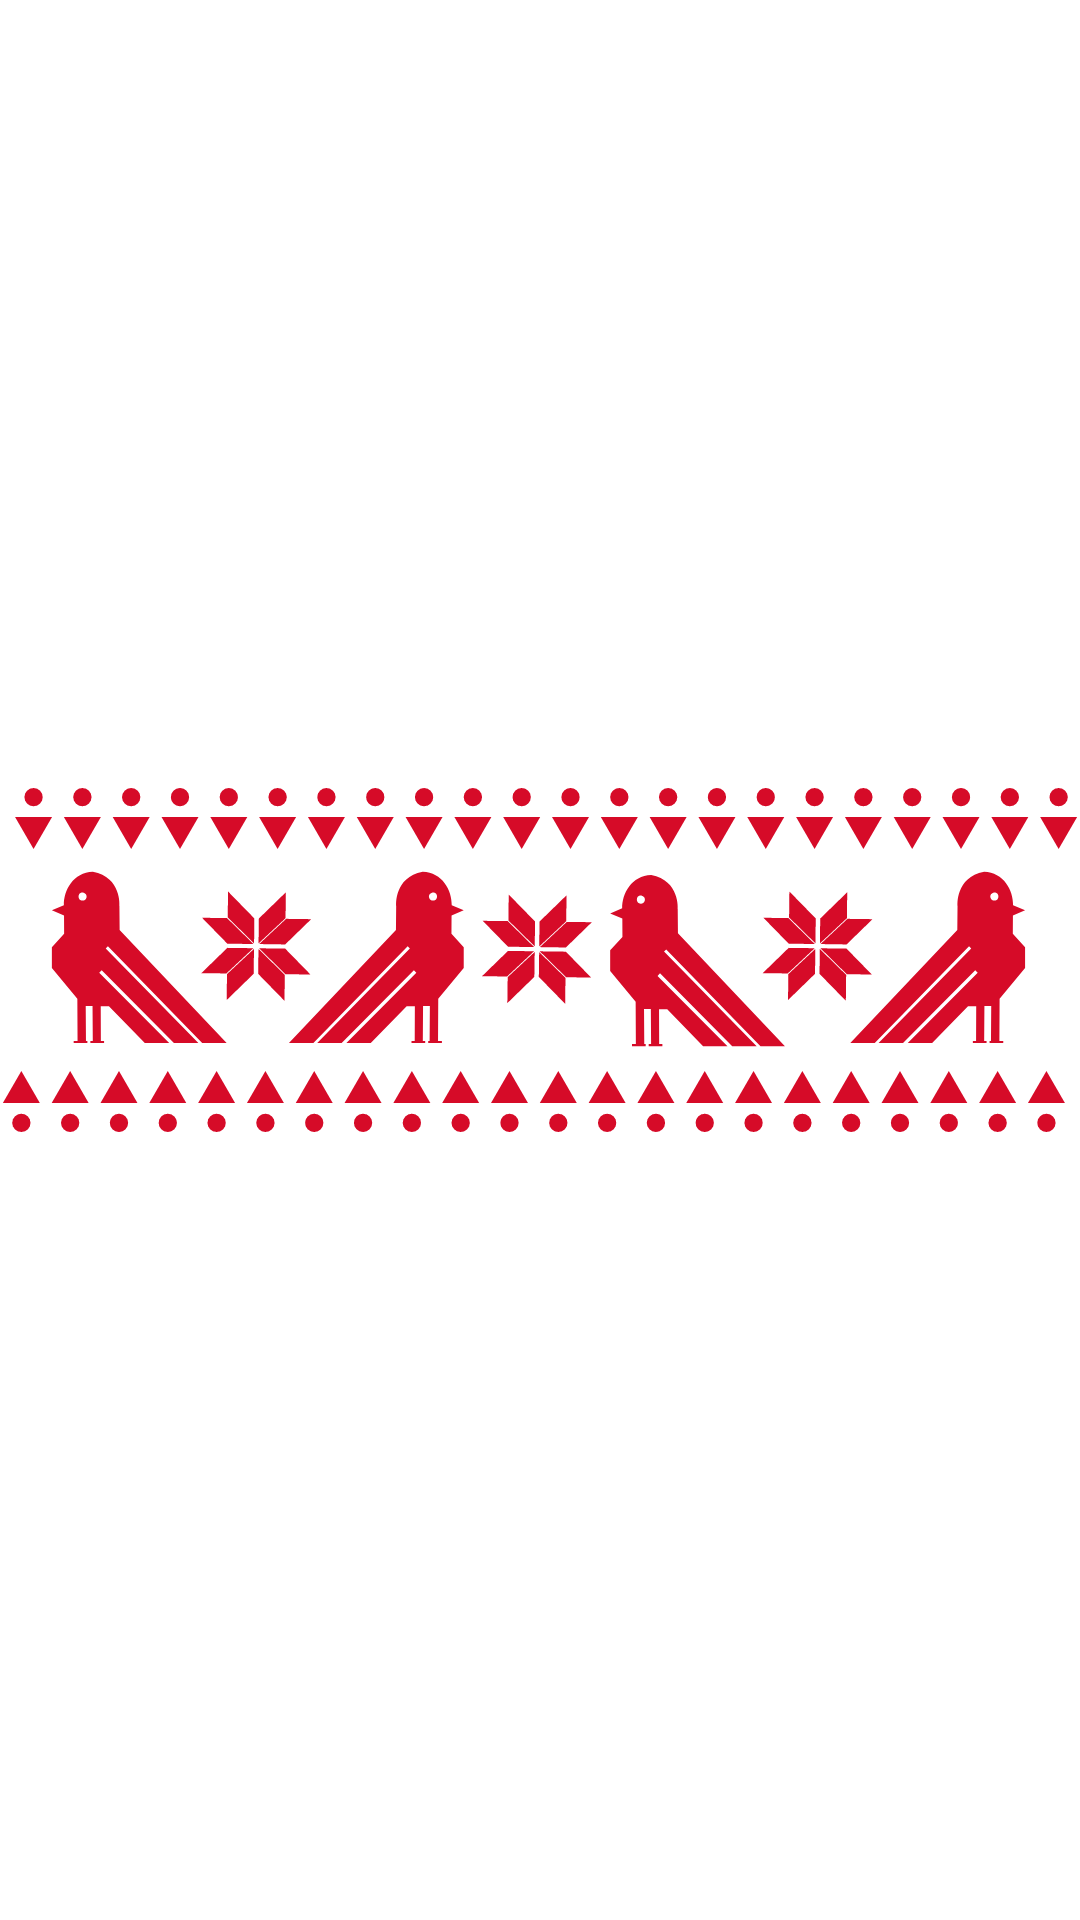

This screen was rendered from an Android layout file. Write that file and the resources it references.
<!-- AndroidManifest.xml: application theme Theme.DiccionarioOtomi -->
<!-- res/layout/activity_ssactivity.xml -->
<?xml version="1.0" encoding="utf-8"?>
<androidx.constraintlayout.widget.ConstraintLayout xmlns:android="http://schemas.android.com/apk/res/android"
    xmlns:app="http://schemas.android.com/apk/res-auto"
    xmlns:tools="http://schemas.android.com/tools"
    android:layout_width="match_parent"
    android:layout_height="match_parent"
    tools:context=".SSActivity">

    <ImageView
        android:layout_width="match_parent"
        android:layout_height="match_parent"
        android:src="@drawable/ic_group_2main"
        android:contentDescription="@string/image_description"
        app:layout_constraintStart_toStartOf="parent"
        app:layout_constraintTop_toTopOf="parent"
        app:layout_constraintEnd_toEndOf="parent"
        app:layout_constraintBottom_toBottomOf="parent"/>

</androidx.constraintlayout.widget.ConstraintLayout>
<!-- resources referenced by this layout -->
<resources>
  <!-- drawable ic_group_2main: vector/xml drawable (drawable, 15389 chars, omitted) -->
  <string name="image_description">imagen</string>
  <style name="Theme.DiccionarioOtomi" parent="Theme.MaterialComponents.DayNight.DarkActionBar">
          
          <item name="colorPrimary">@color/purple_500</item>
          <item name="colorPrimaryVariant">@color/purple_700</item>
          <item name="colorOnPrimary">@color/white</item>
          
          <item name="colorSecondary">@color/teal_200</item>
          <item name="colorSecondaryVariant">@color/teal_700</item>
          <item name="colorOnSecondary">@color/black</item>
          
          <item name="android:statusBarColor" tools:targetApi="l">?attr/colorPrimaryVariant</item>
          
      </style>
  <color name="purple_500">#FF6200EE</color>
  <color name="purple_700">#FF3700B3</color>
  <color name="white">#FFFFFFFF</color>
  <color name="teal_200">#FF03DAC5</color>
  <color name="teal_700">#FF018786</color>
  <color name="black">#FF000000</color>
</resources>
